Dataset: CLAHE (GitHub, semooww/Cheetah). Classes: normal, cataract, glaucoma, retina disease.

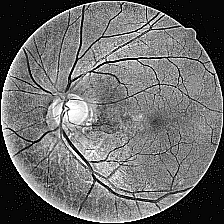
Label: cataract

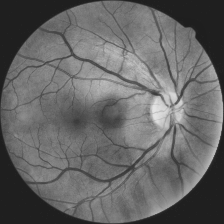
Label: retina disease

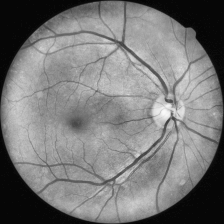
Label: normal

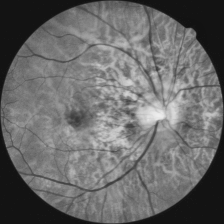
Label: normal

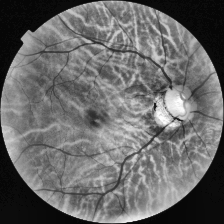
Label: glaucoma

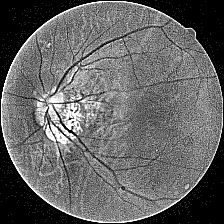
Label: cataract
